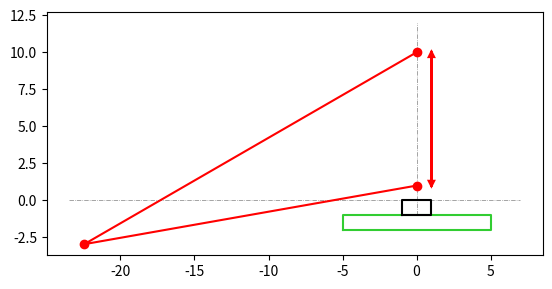
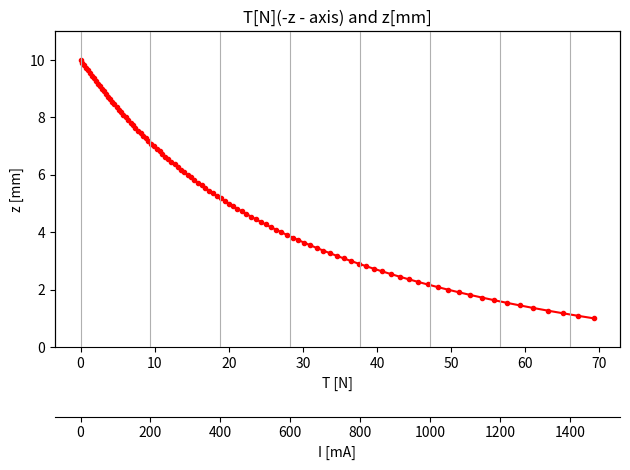

Here is the Python script that generated these plots, in order:
# 変位からばね定数

import numpy as np
import sympy as sp
from tqdm import tqdm
import matplotlib.pyplot as plt

# 検査項目
d2theta = False
bool_print = True
bool_placevisualize = True
bool_z2T = True
#

# 条件
z_range = [1, 10] # 距離[mm]
I_range = [0, 1470] # 電流の最小と最大[mA]
d_pulley = 15 # プーリ直径[mm]
#

# dとthetaの関係
if(d2theta):
    ## d -> theta
    d = 50 # センサからワイヤ端点[mm]
    z_ring = 0 # z軸高さ[mm]
    theta_range_0 = np.rad2deg(np.arctan2(-z_ring+z_range[0], d)) # 下端[deg]
    theta_range_1 = np.rad2deg(np.arctan2(-z_ring+z_range[1], d)) # 上端[deg]
    theta_range = [theta_range_0, theta_range_1]
else:
    ## theta -> d
    theta_range = [10, 30] # [deg]
    d = (z_range[0]-z_range[1]) / (np.tan(np.deg2rad(theta_range[0]))-np.tan(np.deg2rad(theta_range[1])))
    z_ring = z_range[1] - (z_range[1]-z_range[0]) / (1-(np.tan(np.deg2rad(theta_range[0]))/np.tan(np.deg2rad(theta_range[1]))))
#

# 張力最大値
## 電流とトルクが原点を通る比例とみなす
Torque_max = 0.52 * (I_range[1]/1470) # トルク[Nm]
## プーリ径を加えて張力の最大値を計算
T_max = Torque_max / (d_pulley/2 * 10**-3) # 張力[N]
#
# 実際の張力レンジ
T_range = [2*T_max*np.sin(np.deg2rad(theta_range[0])), 2*T_max*np.sin(np.deg2rad(theta_range[1]))]
# ばね定数の計算
k = T_range[0] / (z_range[1]-z_range[0])
#

# print
if(bool_print):
    print(f"z[mm]            : {z_range[0]} ~ {z_range[1]}")
    print(f"d[mm]            : {d}")
    print(f"z_ring[mm]       : {z_ring}")
    print(f"theta[deg]       : {theta_range[0]} ~ {theta_range[1]}")
    print(f"Tension_max[N]   : {T_max}")
    print(f"Tension range[N] : {T_range[1]} ~ {T_range[0]}")
    print(f"k[N/mm]          : {k}")
#

# 配置
if(bool_placevisualize):
    plt.figure()
    plt.axes().set_aspect("equal")
    ## axis
    plt.plot([0,0], [-1, z_range[1]+2], "-.", color="gray", lw=0.5)
    plt.plot([-d-1, 5+2], [0,0], "-.", color="gray", lw=0.5)
    ## sensor
    plt.plot([-5,-5,5,5, -5], [-2,-1,-1,-2, -2], color="limegreen")
    plt.plot([-1,-1,1,1, -1], [-1,0,0,-1, -1], color="black")
    ## ring
    plt.plot([0, -d, 0], [z_range[1], z_ring, z_range[0]], "o-", color="red")
    ## moving range
    plt.arrow(0+1,z_range[0], 0,z_range[1]-z_range[0]-0.3, lw=2, head_width=0.3, head_length=0.3, fc='red', ec='red')
    plt.arrow(0+1,z_range[1], 0,z_range[0]-z_range[1]+0.3, lw=2, head_width=0.3, head_length=0.3, fc='red', ec='red')
    plt.show()
#

# 距離 to 張力
if(bool_z2T):
    ## calc
    z_list = np.linspace(z_range[0], z_range[1], 100)
    theta_list = np.arctan2(-z_ring+z_list, d) # [rad]
    T_list = np.array([k*(z_range[1]-z_list[i]) / (2*np.sin(theta_list[i])) for i in range(100)])
    I_list = T_list*(d_pulley/2 * 10**-3) * 1470/0.52
    ## plot
    fig, ax1 = plt.subplots()
    plt.title(f"T[N](-z - axis) and z[mm]")
    ax1.set_xlabel("T [N]")
    ax1.set_ylabel("z [mm]")
    ax2 = ax1.twiny()
    ax2.plot(I_list, z_list, ".-", color="blue", alpha=0)
    ax2.set_xlabel("I [mA]")
    ax2.xaxis.set_label_position('bottom')
    ax2.spines['bottom'].set_position(('outward', 50))
    ax2.xaxis.tick_bottom()
    # plt.xlim([0, 30])
    plt.ylim([0,z_range[1]+1])
    ax1.plot(T_list, z_list, ".-", color="red")
    plt.grid()
    plt.tight_layout()
    plt.show()
#


# # theta制約範囲
# if(bool_thetarange):
#     theta_0_list = [30, 45, 60]
#     colorlist = ["red", "blue", "green", "yellow", "orange", "magenta", "skyblue", "lightgreen", "purple"]
#     z = np.linspace(z[0], z[-1], 100)
#     plt.figure()
#     plt.title(f"z[mm] and theta[deg]")
#     plt.xlabel("z [mm]")
#     plt.ylabel("theta [deg]")
#     plt.grid()
#     for i in range(len(theta_0_list)):
#         theta = np.arctan2((z-(z[-1]-x_w*np.tan(np.radians(theta_0_list[i])))), x_w)
#         plt.plot(z, np.degrees(theta), label=f"theta0 = {theta_0_list[i]}[deg]", color=colorlist[i])
#     plt.legend()
#     plt.tight_layout()
#     plt.show()
# #

# # 変位が変わった時の張力
# if(bool_z2T):
#     z = np.linspace(z[0], z[-1], 100)
#     T_look = T[-1]*np.sin( np.arctan2((z-(z[-1]-x_w*np.tan(np.radians(theta_0)))), x_w) )
#     print(f"張力の ばねを引っ張る方向の成分: {T_look[0]}[N] ~ {T_look[-1]}[N]")
#     colorlist = ["red", "blue", "green", "yellow", "orange", "magenta", "skyblue", "lightgreen", "purple", "black"]
#     plt.figure()
#     plt.title(f"T[N](-z - axis) and z[mm]")
#     plt.xlabel("T [N]")
#     plt.ylabel("z [mm]")
#     plt.xlim([0, 30])
#     plt.ylim([0,12])
#     plt.grid()
#     plt.plot(T_look, z, ".-", color="red")
#     plt.tight_layout()
#     plt.show()
# #

# # ばね定数導出
# T_list = np.linspace(T[0], T[-1], 10)
# if(bool_kspring):
#     colorlist = ["red", "blue", "green", "yellow", "orange", "magenta", "skyblue", "lightgreen", "purple", "black"]
#     plt.figure()
#     plt.title(f"T[N] and k[N/mm]")
#     plt.xlabel("Tmax [N]")
#     plt.ylabel("k [N/mm]")
#     plt.grid()
#     ## 最大張力が作用したときに ばねが一番下に下がった状態　を仮定したときのばね定数
#     ## 張力とzが比例じゃないが短調なのでok?
#     k = (T_list)/(z[-1]-z[0]) * np.sin( np.arctan2((z[0]-(z[-1]-x_w*np.tan(np.radians(theta_0)))), x_w) ) # N/mm
#     plt.plot(T_list, k, ".-", color="red")
#     plt.tight_layout()
#     plt.show()
# else:
#     k = (T[-1])/(z[-1]-z[0]) * np.sin( np.arctan2((z[0]-(z[-1]-x_w*np.tan(np.radians(theta_0)))), x_w) )
#     print(f"k: {k}")
# #

# # Iからk
# if(bool_current2spring):
#     I_list = np.linspace(I[0], I[1], 10)
#     Torque_c2s = [[0.52 * (I[0]/1470), 0.52 * (current/1470)] for current in I_list] # トルク[Nm]
#     T_c2s = np.array([[t[0] / (d_pulley/2 * 10**-3), t[-1] / (d_pulley/2 * 10**-3)] for t in Torque_c2s]) # 張力[N]
#     k = (T_c2s[:,1])/(z[-1]-z[0]) * np.sin( np.arctan2((z[0]-(z[-1]-x_w*np.tan(np.radians(theta_0)))), x_w) )
#     plt.figure()
#     plt.title(f"I[mA] and k[N/m] #theta0={theta_0}[deg]")
#     plt.xlabel("I [mA]")
#     plt.ylabel("k [N/m]")
#     plt.grid()
#     plt.plot(I_list, k, ".-", color="red")
#     plt.tight_layout()
#     plt.show()
# #

# # Tからz
# if(bool_z):
#     z_list = []
#     k = (T[-1])/(z[-1]-z[0]) * np.sin( np.arctan2((z[0]-(z[-1]-x_w*np.tan(np.radians(theta_0)))), x_w) )
#     for i in tqdm(range(len(T_list))):
#         z_re = sp.symbols("z")
#         equation = sp.Eq((T_list[i])/(z[-1]-z_re) * sp.sin( sp.atan2((z_re-(z[-1]-x_w*sp.tan(theta_0*sp.pi/180))), x_w) ), k)
#         solutions = sp.solve(equation, z_re)
#         try:
#             z_list.append(float(solutions[0]))
#         except:
#             z_list.append(z[-1])
#     z_list = np.ravel(z_list)
#     plt.figure()
#     plt.title(f"T[N] and z[mm] #theta0={theta_0}[deg]")
#     plt.xlabel("T [N]")
#     plt.ylabel("z [mm]")
#     plt.grid()
#     k = (2*T_list)/(z[-1]-z[0]) * np.sin( np.arctan2((z[0]-(z[-1]-x_w*np.tan(np.radians(theta_0)))), x_w) )
#     plt.plot(T_list, z_list, ".-", color="red")
#     plt.tight_layout()
#     plt.show()
# #
